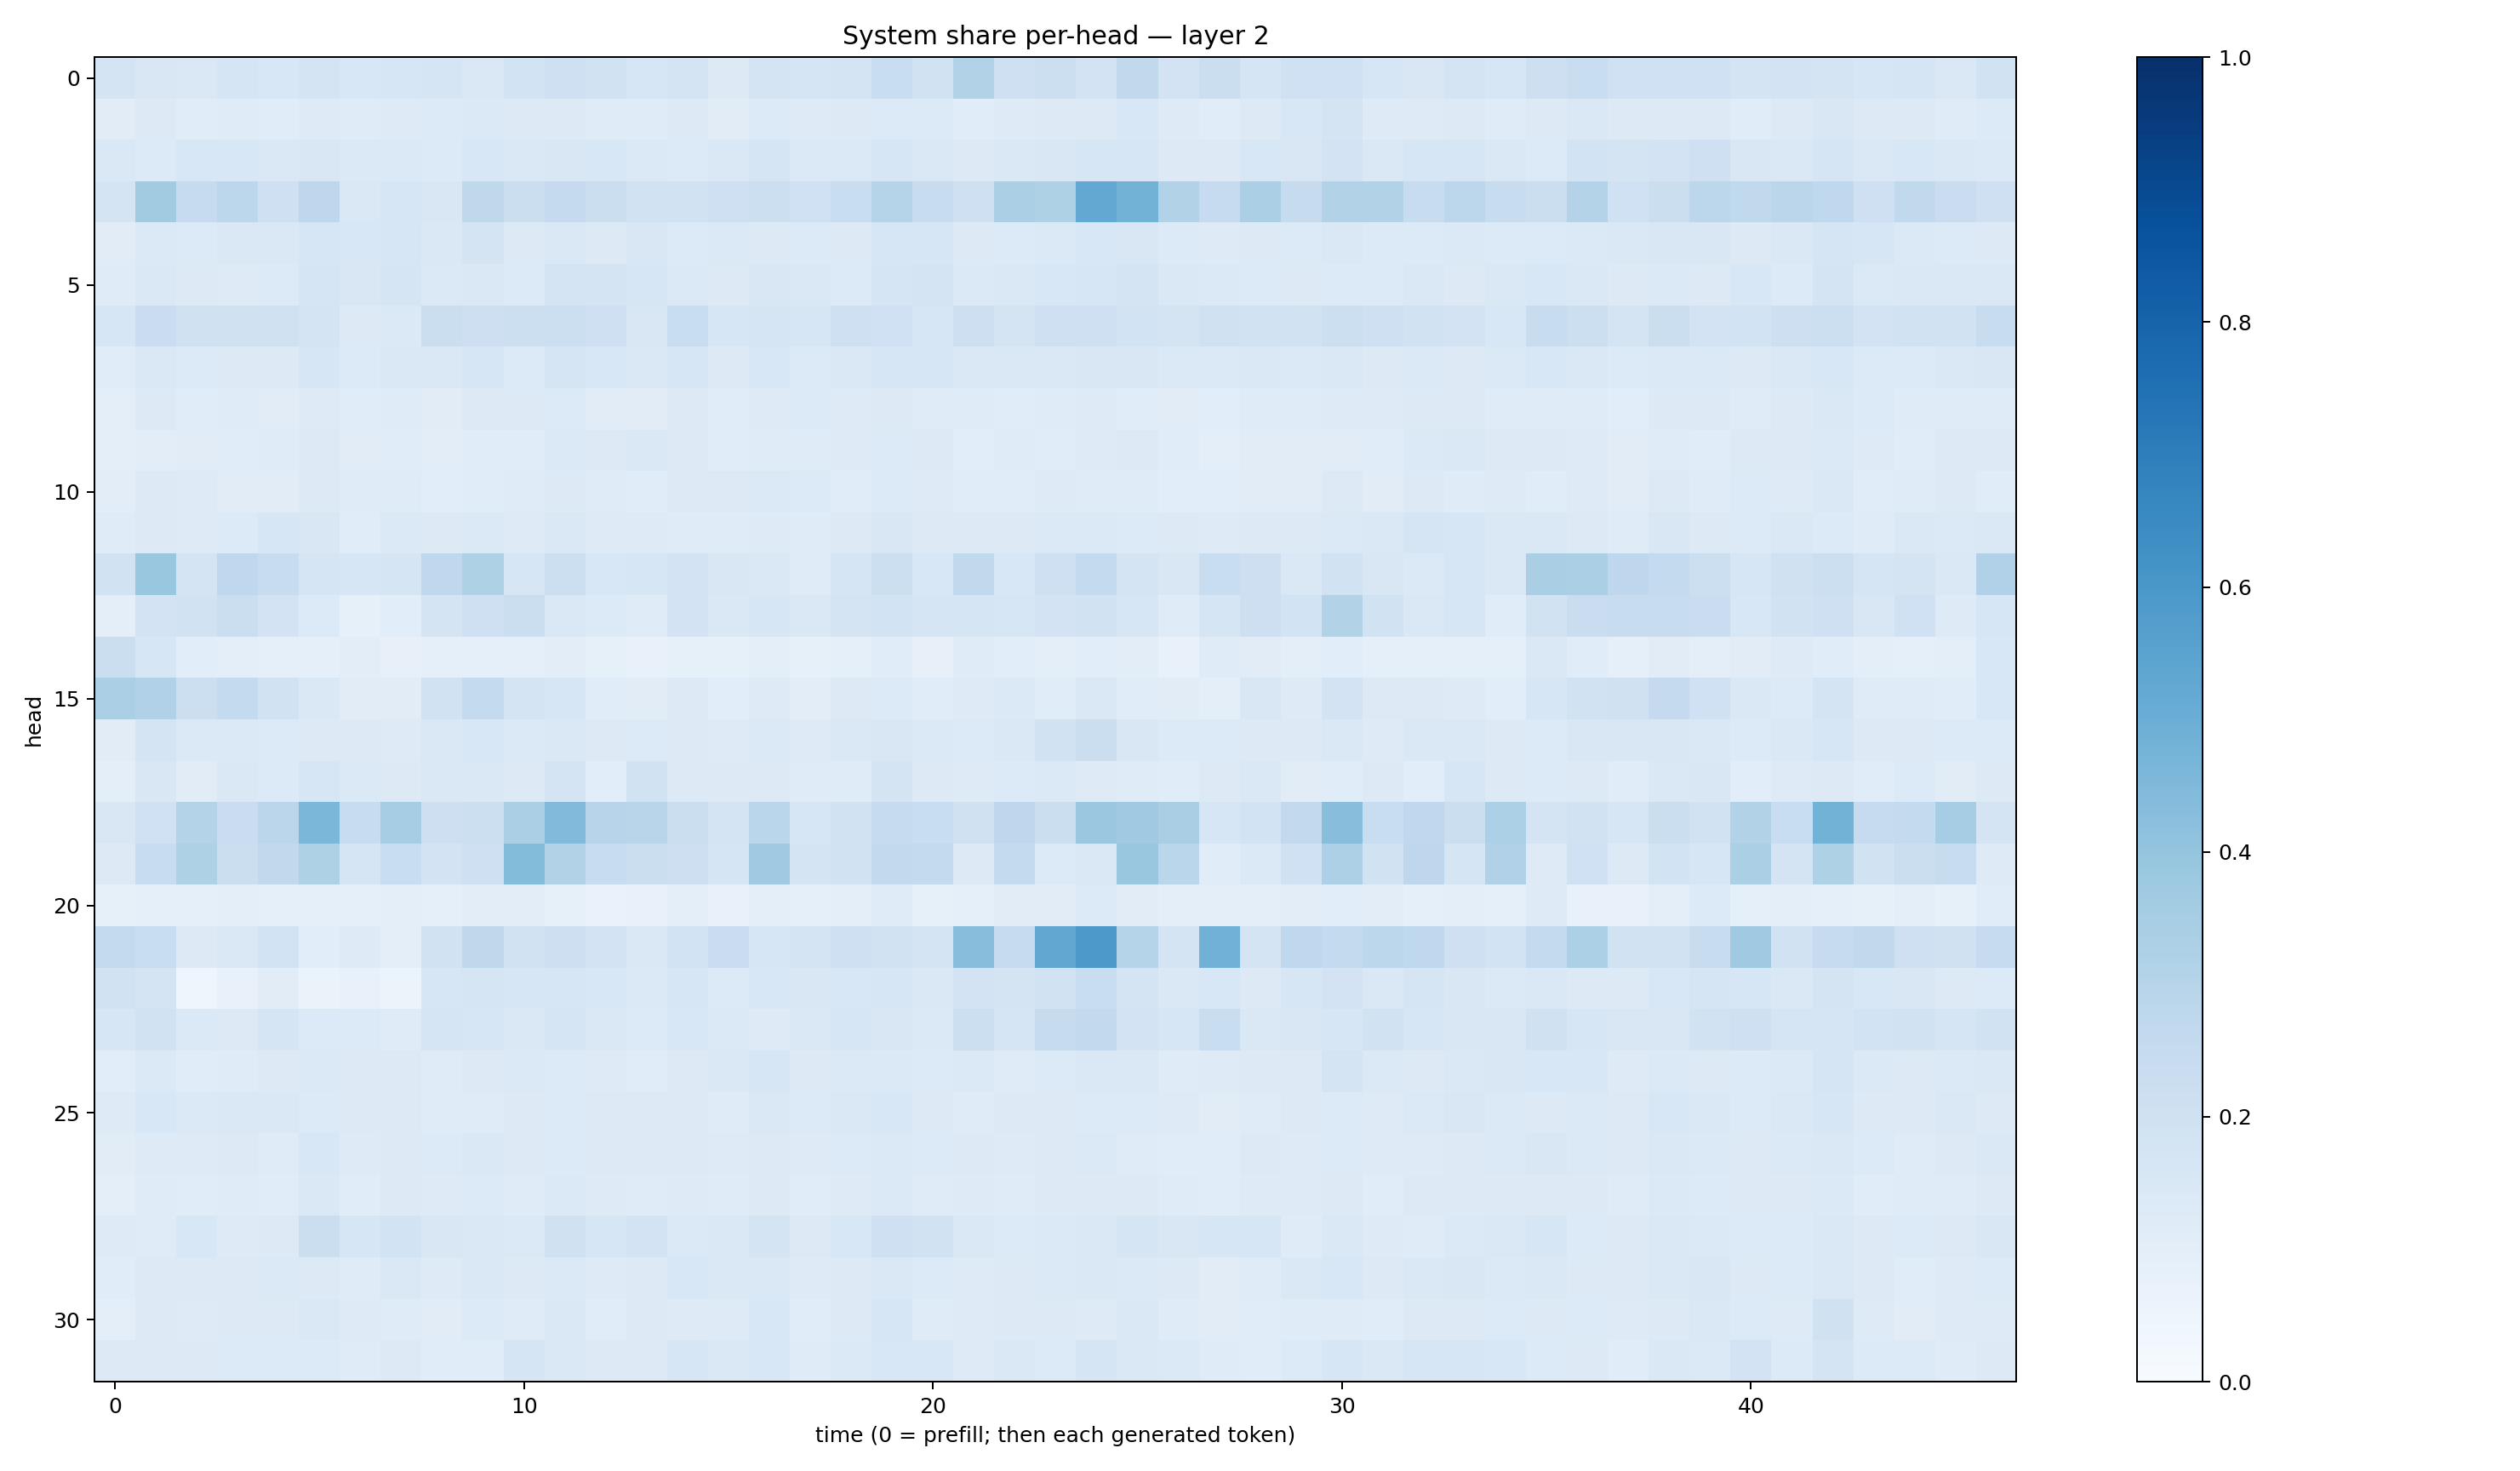

The table this chart was drawn from, first rows:
0.17387922, 0.14912196, 0.14603496, 0.17168583, 0.155604, 0.17215207, 0.15251209, 0.16180484, 0.16665766, 0.14840122, 0.18665248, 0.21057674, 0.19056182, 0.16221586, 0.1726076, 0.13126273, 0.17616624, 0.16705647, 0.17685059, 0.23128898, 0.1881988, 0.31298605, 0.21037947, 0.21801843
0.1095, 0.1328, 0.1155, 0.1202, 0.114, 0.1226, 0.119, 0.1226, 0.1344, 0.1367, 0.1251, 0.1318, 0.119, 0.1196, 0.1255, 0.1115, 0.1333, 0.1249, 0.1255, 0.1347, 0.1345, 0.1166, 0.1231, 0.1295
0.1445, 0.1357, 0.1554, 0.1548, 0.1444, 0.1512, 0.1372, 0.1401, 0.1365, 0.1526, 0.1469, 0.1486, 0.1545, 0.1373, 0.136, 0.1431, 0.1641, 0.1379, 0.1398, 0.1623, 0.1409, 0.1294, 0.1477, 0.1519
0.1772, 0.36, 0.2468, 0.2792, 0.2088, 0.2762, 0.1444, 0.1608, 0.1498, 0.2724, 0.2261, 0.2529, 0.2192, 0.1911, 0.1903, 0.2049, 0.2154, 0.2002, 0.233, 0.3039, 0.2387, 0.204, 0.3322, 0.3207
0.1098, 0.1391, 0.1365, 0.1447, 0.1418, 0.161, 0.1555, 0.1575, 0.1421, 0.1772, 0.1322, 0.1474, 0.1312, 0.1495, 0.1338, 0.1373, 0.1263, 0.135, 0.1272, 0.1566, 0.1611, 0.1253, 0.1349, 0.1381
0.1175, 0.1425, 0.1302, 0.1243, 0.1334, 0.1684, 0.1488, 0.1714, 0.14, 0.1469, 0.1346, 0.176, 0.1774, 0.1586, 0.138, 0.126, 0.1501, 0.141, 0.1347, 0.1667, 0.1754, 0.1394, 0.1447, 0.1545
0.16, 0.2297, 0.1983, 0.1956, 0.1981, 0.1754, 0.128, 0.1391, 0.2201, 0.2147, 0.2157, 0.2163, 0.2081, 0.1492, 0.231, 0.1583, 0.169, 0.1573, 0.2047, 0.2006, 0.1602, 0.2113, 0.1724, 0.206
0.1165, 0.142, 0.1356, 0.131, 0.1267, 0.1627, 0.1356, 0.1418, 0.1431, 0.1565, 0.1343, 0.1643, 0.1557, 0.1417, 0.1584, 0.1266, 0.1543, 0.1349, 0.1429, 0.1634, 0.1584, 0.1416, 0.141, 0.1444
0.094, 0.1263, 0.1156, 0.118, 0.1128, 0.1235, 0.1154, 0.1195, 0.113, 0.1314, 0.1307, 0.1335, 0.1124, 0.111, 0.1287, 0.1159, 0.1237, 0.1337, 0.1248, 0.1262, 0.1176, 0.1176, 0.1164, 0.1196
0.1011, 0.1054, 0.1114, 0.1167, 0.1192, 0.1251, 0.1106, 0.1158, 0.1017, 0.1141, 0.1166, 0.1383, 0.1265, 0.1444, 0.1256, 0.114, 0.1207, 0.1186, 0.1235, 0.1352, 0.1251, 0.108, 0.1201, 0.1166
0.1045, 0.1293, 0.1245, 0.111, 0.1107, 0.1307, 0.1185, 0.1187, 0.1085, 0.1161, 0.118, 0.1306, 0.12, 0.115, 0.132, 0.131, 0.1381, 0.134, 0.115, 0.1341, 0.1242, 0.1148, 0.117, 0.1245
0.1201, 0.1252, 0.1249, 0.1364, 0.1591, 0.1502, 0.114, 0.1385, 0.1302, 0.1377, 0.124, 0.1423, 0.1212, 0.1213, 0.12, 0.1178, 0.1236, 0.1201, 0.1275, 0.1491, 0.1299, 0.1266, 0.1304, 0.1369
0.1933, 0.3855, 0.1785, 0.2685, 0.2365, 0.1672, 0.1581, 0.1649, 0.2666, 0.3206, 0.1612, 0.2154, 0.1551, 0.1636, 0.1834, 0.1495, 0.1425, 0.1199, 0.1673, 0.2152, 0.1546, 0.2629, 0.1542, 0.2065
0.09775, 0.1805, 0.1895, 0.2206, 0.1813, 0.1349, 0.08474, 0.106, 0.179, 0.2085, 0.2257, 0.1451, 0.136, 0.12, 0.181, 0.1484, 0.1615, 0.142, 0.1756, 0.1836, 0.1692, 0.1673, 0.1639, 0.1827
0.2207, 0.1574, 0.1073, 0.09999, 0.0889, 0.08854, 0.1034, 0.08002, 0.09283, 0.08671, 0.08918, 0.1052, 0.08343, 0.07265, 0.0839, 0.08552, 0.09378, 0.0828, 0.09187, 0.1165, 0.08157, 0.1201, 0.1059, 0.0991
0.3357, 0.3198, 0.2155, 0.2564, 0.1928, 0.1454, 0.1112, 0.1096, 0.1928, 0.2574, 0.1761, 0.1563, 0.1167, 0.1129, 0.1288, 0.1066, 0.1218, 0.1036, 0.1308, 0.1332, 0.1164, 0.1237, 0.137, 0.1166
0.1127, 0.177, 0.1394, 0.1384, 0.1347, 0.1296, 0.1293, 0.1227, 0.1447, 0.1528, 0.1378, 0.147, 0.1257, 0.1352, 0.1305, 0.1223, 0.1386, 0.1247, 0.1424, 0.1519, 0.138, 0.136, 0.1408, 0.1875
0.1006, 0.1498, 0.1107, 0.147, 0.136, 0.1595, 0.1377, 0.127, 0.141, 0.1476, 0.129, 0.1785, 0.1062, 0.1893, 0.1293, 0.1305, 0.1304, 0.1183, 0.1211, 0.1723, 0.1314, 0.1249, 0.1347, 0.1386
0.1515, 0.2029, 0.3051, 0.2302, 0.2825, 0.459, 0.2411, 0.3499, 0.2114, 0.2178, 0.3329, 0.4435, 0.2957, 0.2896, 0.2213, 0.1739, 0.2853, 0.1638, 0.1884, 0.2489, 0.2327, 0.1987, 0.2756, 0.2262
0.1315, 0.2357, 0.3215, 0.22, 0.2656, 0.3241, 0.1674, 0.2326, 0.1804, 0.2031, 0.4411, 0.3162, 0.2346, 0.2249, 0.2114, 0.1706, 0.3699, 0.1767, 0.1914, 0.2583, 0.2548, 0.1255, 0.2547, 0.1333
0.08505, 0.0911, 0.09242, 0.09439, 0.09296, 0.0899, 0.08938, 0.1005, 0.0913, 0.1036, 0.1037, 0.08478, 0.0671, 0.07469, 0.09983, 0.07525, 0.09599, 0.09099, 0.09572, 0.1194, 0.08237, 0.09144, 0.1108, 0.1125
0.2575, 0.2307, 0.129, 0.1421, 0.185, 0.1059, 0.1243, 0.1004, 0.1944, 0.2697, 0.1899, 0.2114, 0.1803, 0.1458, 0.1846, 0.2268, 0.1606, 0.174, 0.2076, 0.1924, 0.174, 0.4294, 0.2493, 0.5291
0.1887, 0.1749, 0.04336, 0.07785, 0.1111, 0.06594, 0.07724, 0.05446, 0.1583, 0.1673, 0.1627, 0.1629, 0.1558, 0.1394, 0.1626, 0.1367, 0.1545, 0.1505, 0.1558, 0.1602, 0.142, 0.1813, 0.1762, 0.1942
0.1608, 0.1882, 0.1395, 0.1315, 0.1702, 0.134, 0.1331, 0.1182, 0.1653, 0.1564, 0.1415, 0.167, 0.1463, 0.1338, 0.1558, 0.1386, 0.1233, 0.1439, 0.1625, 0.1516, 0.1369, 0.2176, 0.1695, 0.2428
0.1067, 0.1368, 0.1149, 0.1202, 0.1309, 0.1406, 0.125, 0.1255, 0.1196, 0.1314, 0.1388, 0.1359, 0.1224, 0.1153, 0.1322, 0.143, 0.1578, 0.1286, 0.138, 0.1393, 0.1354, 0.139, 0.1195, 0.1354
0.1216, 0.1529, 0.1373, 0.1461, 0.1415, 0.1358, 0.1259, 0.1293, 0.1187, 0.1209, 0.1302, 0.1337, 0.1293, 0.1315, 0.1304, 0.1186, 0.1455, 0.1366, 0.1447, 0.1561, 0.1301, 0.1186, 0.1295, 0.1302
0.1125, 0.123, 0.1246, 0.1309, 0.1195, 0.1541, 0.1212, 0.129, 0.1343, 0.1408, 0.1265, 0.1335, 0.1264, 0.1298, 0.1289, 0.1227, 0.1308, 0.1241, 0.1339, 0.1402, 0.1332, 0.1262, 0.123, 0.1303
0.0982, 0.1174, 0.1163, 0.1193, 0.1163, 0.141, 0.1169, 0.1257, 0.1224, 0.1339, 0.1184, 0.1393, 0.1217, 0.1202, 0.1239, 0.1199, 0.1315, 0.1145, 0.1222, 0.1389, 0.1195, 0.1242, 0.1175, 0.1275
0.1214, 0.1196, 0.1531, 0.125, 0.1275, 0.2224, 0.1585, 0.1874, 0.1497, 0.1429, 0.1391, 0.1967, 0.1586, 0.1836, 0.1389, 0.148, 0.1755, 0.1308, 0.1558, 0.2104, 0.1876, 0.1457, 0.134, 0.1388
0.114, 0.1283, 0.1279, 0.1326, 0.1392, 0.1263, 0.1173, 0.145, 0.1249, 0.1444, 0.1323, 0.1372, 0.1243, 0.1272, 0.1531, 0.1444, 0.147, 0.1234, 0.1251, 0.143, 0.1355, 0.1218, 0.1265, 0.1376
0.1011, 0.1321, 0.1248, 0.1279, 0.1276, 0.1443, 0.1223, 0.1199, 0.1128, 0.1362, 0.1178, 0.1407, 0.1143, 0.127, 0.1245, 0.1249, 0.153, 0.1162, 0.1255, 0.1607, 0.1187, 0.1233, 0.1314, 0.127
0.1318, 0.1293, 0.1289, 0.1362, 0.1349, 0.1333, 0.1188, 0.128, 0.1141, 0.1146, 0.1702, 0.143, 0.1319, 0.1292, 0.1564, 0.147, 0.1532, 0.1174, 0.1383, 0.1526, 0.1542, 0.1246, 0.1414, 0.1335
